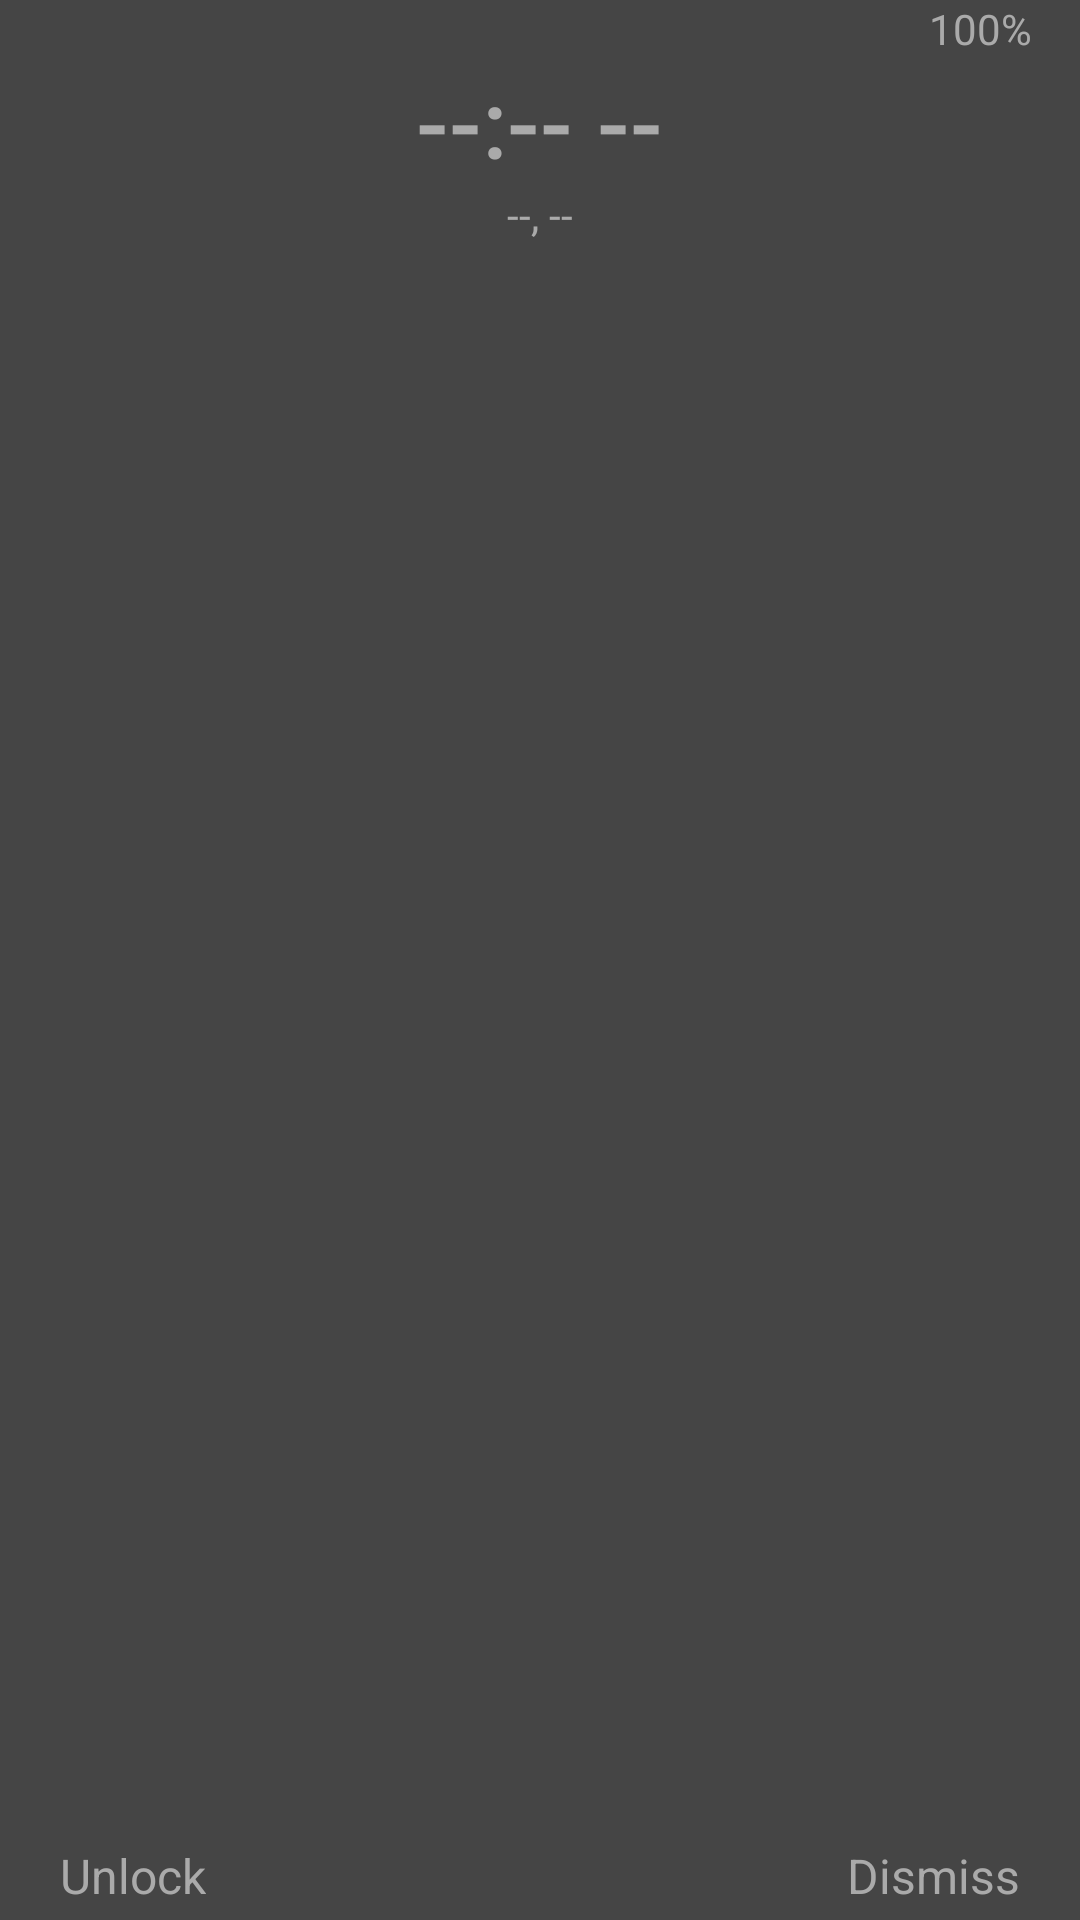

Android layout source for this screen:
<!-- AndroidManifest.xml: application theme AppTheme -->
<!-- res/layout/screen_layout.xml -->
<?xml version="1.0" encoding="utf-8"?>
<LinearLayout xmlns:android="http://schemas.android.com/apk/res/android"
    android:layout_width="match_parent"
    android:layout_height="match_parent"
    android:background="@color/colorDarker"
    android:orientation="vertical"
    android:paddingLeft="@dimen/large_dimen"
    android:paddingRight="@dimen/large_dimen"
    android:layout_margin="@dimen/normal_dimen">

    <RelativeLayout
        android:layout_width="match_parent"
        android:layout_height="wrap_content"
        android:gravity="center_vertical"
        android:orientation="horizontal">


        <ImageView
            android:layout_width="wrap_content"

            android:layout_height="wrap_content"
            android:src="@drawable/ic_network" />

        <TextView
            android:id="@+id/txt_battery_percent"
            android:text="100%"
            android:layout_centerInParent="true"
            android:textColor="@android:color/darker_gray"
            android:layout_toLeftOf="@+id/img_view_battery"
            android:layout_width="wrap_content"
            android:layout_height="wrap_content"/>

        <ImageView
            android:id="@+id/img_view_battery"
            android:layout_width="wrap_content"
            android:layout_height="wrap_content"
            android:layout_alignParentEnd="true"
            android:src="@drawable/ic_battery" />
    </RelativeLayout>

    <LinearLayout
        android:layout_weight="3"
        android:layout_width="match_parent"
        android:layout_height="wrap_content"
        android:gravity="center_horizontal"
        android:orientation="vertical">

        <TextView
            android:id="@+id/txt_time"
            style="@style/TextAppearance.AppCompat.Title"
            android:layout_width="wrap_content"
            android:layout_height="wrap_content"
            android:text="--:-- --"
            android:textColor="@android:color/darker_gray"
            android:textSize="32sp" />

        <TextView
            android:id="@+id/txt_date"
            android:layout_width="wrap_content"
            android:layout_height="wrap_content"
            android:text="--, --"
            android:textColor="@android:color/darker_gray" />

        <TextView
            android:id="@+id/txt_ph_no"
            android:text=""
            android:textSize="42sp"
            android:textColor="@android:color/darker_gray"
            android:layout_marginTop="@dimen/normal_dimen"
            android:layout_width="wrap_content"
            android:layout_height="wrap_content"/>
    </LinearLayout>

    <RelativeLayout
        android:layout_margin="@dimen/small_dimen"
        android:layout_width="match_parent"
        android:layout_height="wrap_content">

        <TextView
            android:layout_width="wrap_content"
            android:layout_height="wrap_content"
            android:text="Unlock"
            android:textSize="@dimen/large_dimen"
            android:textColor="@android:color/darker_gray" />

        <TextView
            android:layout_alignParentRight="true"
            android:layout_width="wrap_content"
            android:layout_height="wrap_content"
            android:text="Dismiss"
            android:textSize="@dimen/large_dimen"
            android:textColor="@android:color/darker_gray" />
    </RelativeLayout>
</LinearLayout>
<!-- resources referenced by this layout -->
<resources>
  <color name="colorDarker">#454545</color>
  <dimen name="large_dimen">16dp</dimen>
  <dimen name="normal_dimen">8dp</dimen>
  <dimen name="small_dimen">4dp</dimen>
  <style name="AppTheme" parent="Theme.AppCompat.Light.DarkActionBar">
          
          <item name="colorPrimary">@color/colorPrimary</item>
          <item name="colorPrimaryDark">@color/colorPrimaryDark</item>
          <item name="colorAccent">@color/colorAccent</item>
      </style>
  <color name="colorPrimary">#6200EE</color>
  <color name="colorPrimaryDark">#3700B3</color>
  <color name="colorAccent">#03DAC5</color>
</resources>
